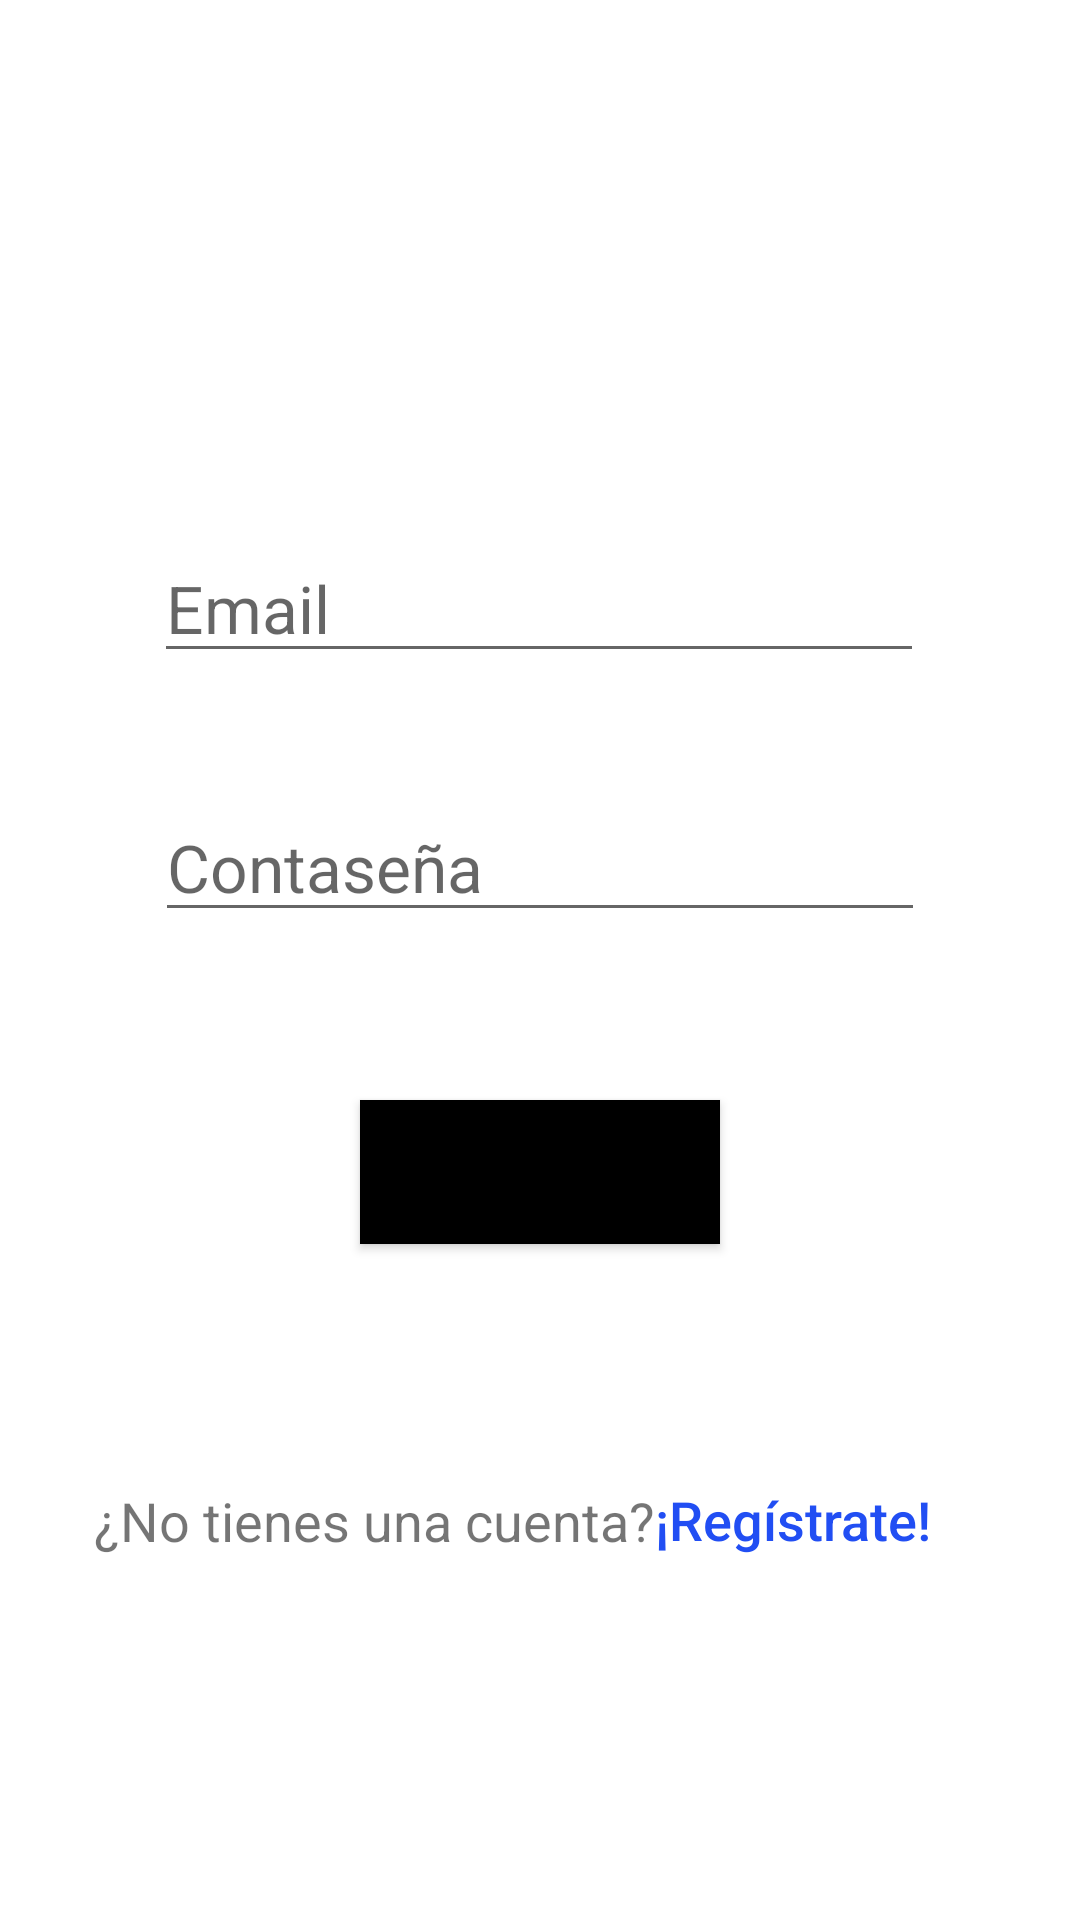

Produce the Android XML layout that renders to this screen, including the resource entries it uses.
<!-- AndroidManifest.xml: application theme Theme.OrganizingChristmas -->
<!-- res/layout/activity_main.xml -->
<?xml version="1.0" encoding="utf-8"?>
<androidx.constraintlayout.widget.ConstraintLayout xmlns:android="http://schemas.android.com/apk/res/android"
    xmlns:app="http://schemas.android.com/apk/res-auto"
    xmlns:tools="http://schemas.android.com/tools"
    android:layout_width="match_parent"
    android:layout_height="match_parent"
    tools:context=".MainActivity">

    <EditText
        android:id="@+id/email_et"
        android:layout_width="wrap_content"
        android:layout_height="wrap_content"
        android:ems="10"
        android:hint="@string/email_et_string"
        android:inputType="textPersonName"
        android:textSize="22sp"
        app:layout_constraintBottom_toBottomOf="parent"
        app:layout_constraintEnd_toEndOf="parent"
        app:layout_constraintHorizontal_bias="0.497"
        app:layout_constraintStart_toStartOf="parent"
        app:layout_constraintTop_toTopOf="parent"
        app:layout_constraintVertical_bias="0.3" />

    <EditText
        android:id="@+id/contrasena_et"
        android:layout_width="wrap_content"
        android:layout_height="wrap_content"
        android:layout_marginTop="40dp"
        android:ems="10"
        android:hint="@string/contrasena_et_string"
        android:inputType="textPassword"
        android:textSize="22sp"
        app:layout_constraintEnd_toEndOf="parent"
        app:layout_constraintStart_toStartOf="parent"
        app:layout_constraintTop_toBottomOf="@+id/email_et" />

    <Button
        android:id="@+id/iniciar_sesion_bt"
        android:layout_width="wrap_content"
        android:layout_height="wrap_content"
        android:layout_marginTop="56dp"
        android:background="@color/purple_700"
        android:backgroundTint="@color/black"
        android:onClick="iniciarSesion"
        android:text="@string/login_bt_string"
        android:textAllCaps="false"
        android:textSize="20sp"
        app:layout_constraintEnd_toEndOf="parent"
        app:layout_constraintStart_toStartOf="parent"
        app:layout_constraintTop_toBottomOf="@+id/contrasena_et" />

    <Button
        android:id="@+id/registrarse_bt"
        android:layout_width="wrap_content"
        android:layout_height="wrap_content"
        android:layout_marginTop="68dp"
        android:background="#00FFFFFF"
        android:text="@string/registrarse_bt_string"
        android:textAllCaps="false"
        android:textColor="#214EF3"
        android:textSize="18sp"
        app:layout_constraintEnd_toEndOf="parent"
        app:layout_constraintHorizontal_bias="0.0"
        app:layout_constraintStart_toEndOf="@+id/registrarse_tv"
        app:layout_constraintTop_toBottomOf="@+id/iniciar_sesion_bt" />

    <TextView
        android:id="@+id/registrarse_tv"
        android:layout_width="wrap_content"
        android:layout_height="wrap_content"
        android:layout_marginTop="80dp"
        android:text="@string/registrarse_tv_string"
        android:textSize="18sp"
        app:layout_constraintEnd_toEndOf="parent"
        app:layout_constraintHorizontal_bias="0.182"
        app:layout_constraintStart_toStartOf="parent"
        app:layout_constraintTop_toBottomOf="@+id/iniciar_sesion_bt" />

</androidx.constraintlayout.widget.ConstraintLayout>
<!-- resources referenced by this layout -->
<resources>
  <string name="contrasena_et_string">Contaseña</string>
  <string name="email_et_string">Email</string>
  <string name="login_bt_string">Iniciar Sesión</string>
  <string name="registrarse_bt_string">¡Regístrate!</string>
  <string name="registrarse_tv_string">¿No tienes una cuenta?</string>
  <style name="Theme.OrganizingChristmas" parent="Theme.MaterialComponents.DayNight.DarkActionBar">
          
          <item name="colorPrimary">@color/purple_500</item>
          <item name="colorPrimaryVariant">@color/purple_700</item>
          <item name="colorOnPrimary">@color/white</item>
          
          <item name="colorSecondary">@color/teal_200</item>
          <item name="colorSecondaryVariant">@color/teal_700</item>
          <item name="colorOnSecondary">@color/black</item>
          
          <item name="android:statusBarColor" tools:targetApi="l">?attr/colorPrimaryVariant</item>
          
      </style>
  <!-- not gathered from this repository: default colours our renderer supplied (Android Studio template values) -->
  <color name="purple_500">#FF6200EE</color>
  <color name="purple_700">#FF3700B3</color>
  <color name="teal_200">#FF03DAC5</color>
  <color name="teal_700">#FF018786</color>
  <color name="black">#FF000000</color>
  <color name="white">#FFFFFFFF</color>
</resources>
